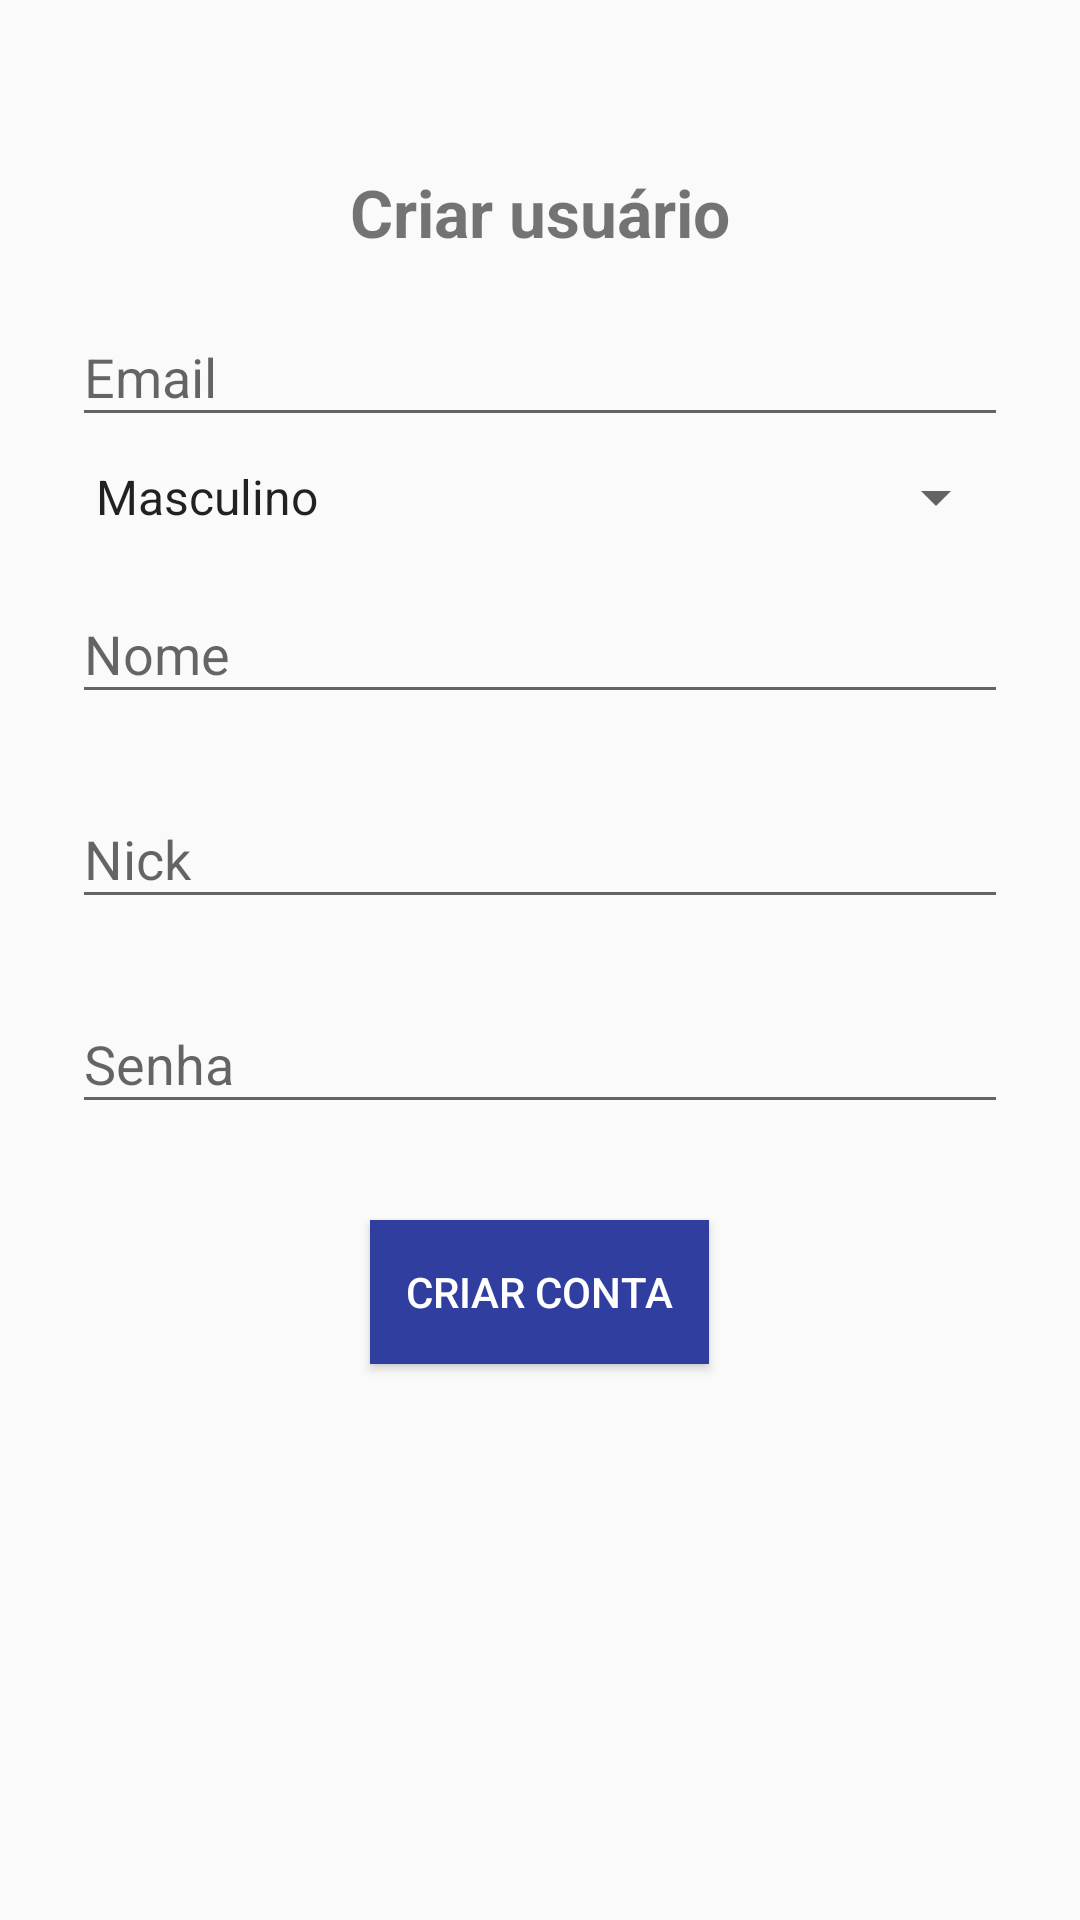

Layout XML and referenced resources for this Android screen:
<!-- AndroidManifest.xml: application theme AppTheme -->
<!-- res/layout/activity_criar_conta.xml -->
<?xml version="1.0" encoding="utf-8"?>
<ScrollView xmlns:android="http://schemas.android.com/apk/res/android"
    xmlns:app="http://schemas.android.com/apk/res-auto"
    xmlns:tools="http://schemas.android.com/tools"
    android:layout_width="match_parent"
    android:layout_height="match_parent">


    <LinearLayout xmlns:android="http://schemas.android.com/apk/res/android"
        xmlns:app="http://schemas.android.com/apk/res-auto"
        xmlns:tools="http://schemas.android.com/tools"
        android:layout_width="match_parent"
        android:layout_height="match_parent"
        android:gravity="center"
        android:orientation="vertical"
        android:paddingLeft="24dp"
        android:paddingTop="56dp"
        android:paddingRight="24dp"
        tools:context=".CriarContaActivity">


        <ImageView
            android:layout_width="wrap_content"
            android:layout_height="wrap_content"
            android:src="@drawable/logo" />


        <TextView
            android:layout_width="match_parent"
            android:layout_height="wrap_content"
            android:gravity="center"
            android:text="Criar usuário"
            android:textSize="22sp"
            android:textStyle="bold" />

        <android.support.design.widget.TextInputLayout style="@style/textInputLayout">

            <EditText
                android:id="@+id/edEmail"
                android:layout_width="match_parent"
                android:layout_height="wrap_content"
                android:hint="Email"
                android:inputType="textEmailAddress" />
        </android.support.design.widget.TextInputLayout>

        <Spinner
            android:id="@+id/spSexo"
            android:layout_width="match_parent"
            android:layout_height="wrap_content"
            android:entries="@array/sexo" />

        <android.support.design.widget.TextInputLayout style="@style/textInputLayout">

            <EditText
                android:id="@+id/edNome"
                android:layout_width="match_parent"
                android:layout_height="wrap_content"
                android:hint="Nome"
                android:inputType="text" />
        </android.support.design.widget.TextInputLayout>

        <android.support.design.widget.TextInputLayout style="@style/textInputLayout">

            <EditText
                android:id="@+id/edNick"
                android:layout_width="match_parent"
                android:layout_height="wrap_content"
                android:hint="Nick"
                android:inputType="text" />
        </android.support.design.widget.TextInputLayout>

        <android.support.design.widget.TextInputLayout style="@style/textInputLayout">

            <EditText
                android:id="@+id/edSenha"
                android:layout_width="match_parent"
                android:layout_height="wrap_content"
                android:hint="Senha"
                android:inputType="textPassword" />
        </android.support.design.widget.TextInputLayout>

        <android.support.v7.widget.AppCompatButton
            android:id="@+id/btCriarConta"
            style="@style/botao"

            android:text="Criar Conta" />

    </LinearLayout>
</ScrollView>
<!-- resources referenced by this layout -->
<resources>
  <string-array name="sexo">
          <item>@string/masculino</item>
          <item>@string/feminino</item>
      </string-array>
  <style name="botao">
          <item name="android:layout_width">wrap_content</item>
          <item name="android:layout_height">wrap_content</item>
          <item name="android:layout_marginTop">24dp</item>
          <item name="android:layout_marginBottom">24dp</item>
          <item name="android:padding">12dp</item>
          <item name="android:background">@color/colorPrimaryDark</item>
          <item name="android:textColor">#FFF</item>
      </style>
  <style name="textInputLayout">
          <item name="android:layout_width">match_parent</item>
          <item name="android:layout_height">wrap_content</item>
          <item name="android:layout_marginTop">8dp</item>
          <item name="android:layout_marginBottom">8dp</item>
      </style>
  <style name="AppTheme" parent="Theme.AppCompat.Light.DarkActionBar">
          
          <item name="colorPrimary">@color/colorPrimary</item>
          <item name="colorPrimaryDark">@color/colorPrimaryDark</item>
          <item name="colorAccent">@color/colorAccent</item>
      </style>
  <string name="masculino">Masculino</string>
  <string name="feminino">Feminino</string>
  <color name="colorPrimaryDark">#303F9F</color>
  <color name="colorPrimary">#3F51B5</color>
  <color name="colorAccent">#FF4081</color>
</resources>
